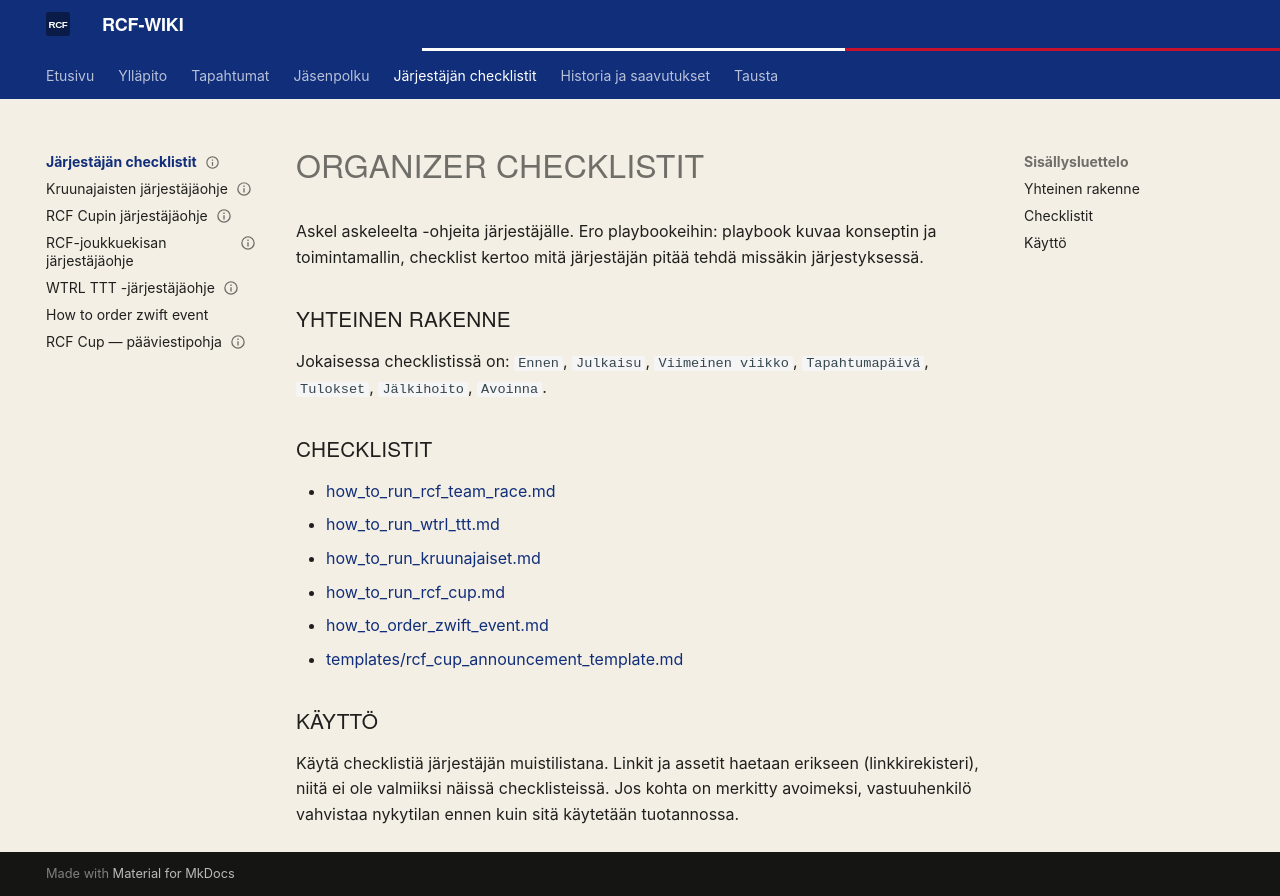

repository: ride-club-finland/rcf-wiki · page: ORGANIZER_CHECKLISTS/index.html · generator: mkdocs

---
gold_id: organizer_checklists_readme
wiki_category: ORGANIZER_CHECKLISTS
related_gold_docs:
  - competition_process_rcf_cup
  - event_playbook_rcf_team_race
  - event_playbook_kruunajaiset
  - member_faq_and_onboarding
publishability: internal_only
status: koostettu_wikiin
last_verified: 2026-08-13
---

# Organizer checklistit

Askel askeleelta -ohjeita järjestäjälle. Ero playbookeihin: playbook kuvaa konseptin ja toimintamallin, checklist kertoo mitä järjestäjän pitää tehdä missäkin järjestyksessä.

## Yhteinen rakenne

Jokaisessa checklistissä on: `Ennen`, `Julkaisu`, `Viimeinen viikko`, `Tapahtumapäivä`, `Tulokset`, `Jälkihoito`, `Avoinna`.

## Checklistit

- [how_to_run_rcf_team_race.md](how_to_run_rcf_team_race.md)
- [how_to_run_wtrl_ttt.md](how_to_run_wtrl_ttt.md)
- [how_to_run_kruunajaiset.md](how_to_run_kruunajaiset.md)
- [how_to_run_rcf_cup.md](how_to_run_rcf_cup.md)
- [how_to_order_zwift_event.md](how_to_order_zwift_event.md)
- [templates/rcf_cup_announcement_template.md](templates/rcf_cup_announcement_template.md)

## Käyttö

Käytä checklistiä järjestäjän muistilistana. Linkit ja assetit haetaan erikseen (linkkirekisteri), niitä ei ole valmiiksi näissä checklisteissä. Jos kohta on merkitty avoimeksi, vastuuhenkilö vahvistaa nykytilan ennen kuin sitä käytetään tuotannossa.
